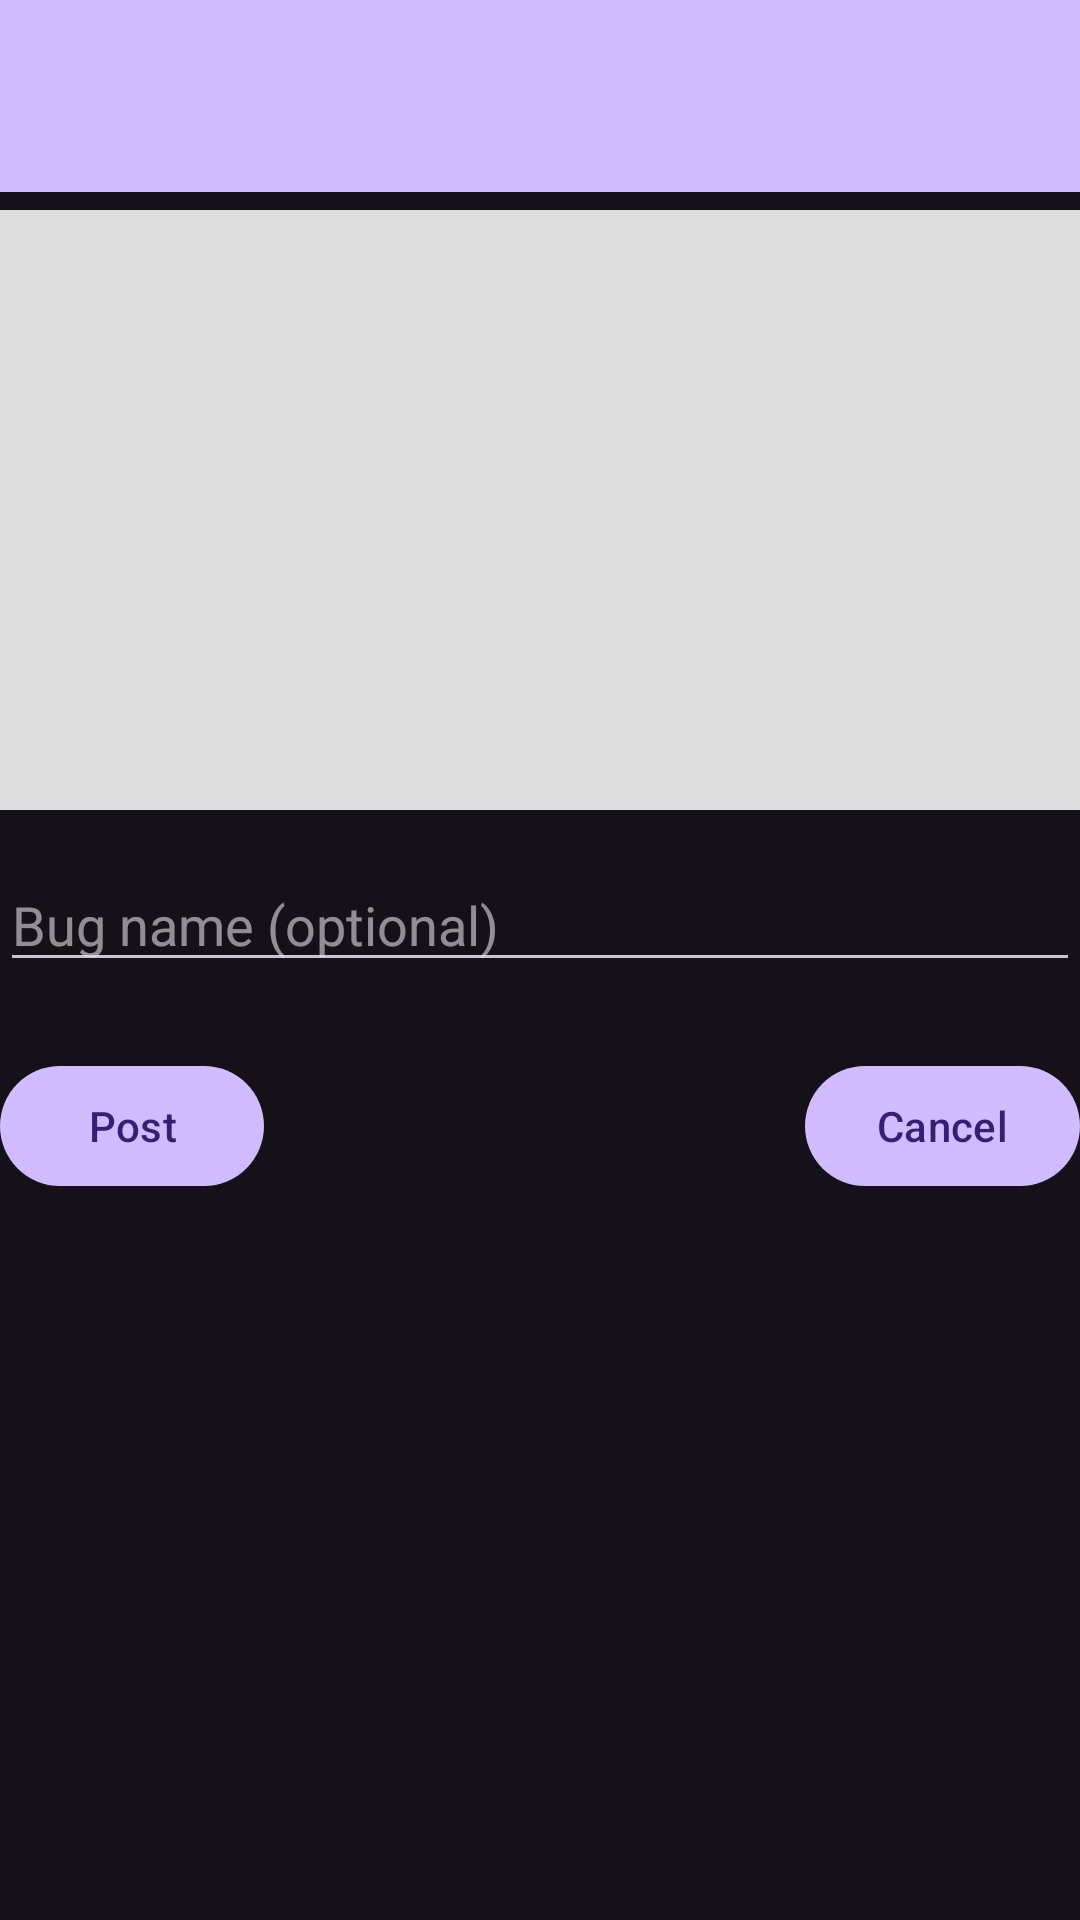

The Android layout XML behind this screen, and the referenced resources:
<!-- AndroidManifest.xml: activity theme Theme.PinABug -->
<!-- res/layout/activity_new_post.xml -->
<androidx.drawerlayout.widget.DrawerLayout
    xmlns:android="http://schemas.android.com/apk/res/android"
    xmlns:app="http://schemas.android.com/apk/res-auto"
    xmlns:tools="http://schemas.android.com/tools"
    android:id="@+id/drawerLayout"
    android:layout_width="match_parent"
    android:layout_height="match_parent">

<androidx.constraintlayout.widget.ConstraintLayout
    xmlns:android="http://schemas.android.com/apk/res/android"
    xmlns:app="http://schemas.android.com/apk/res-auto"
    xmlns:tools="http://schemas.android.com/tools"
    android:layout_width="match_parent"
    android:layout_height="match_parent"
    tools:ignore="HardcodedText">

    
    <androidx.appcompat.widget.Toolbar
        android:id="@+id/toolbar"
        android:layout_width="match_parent"
        android:layout_height="?attr/actionBarSize"
        android:background="?attr/colorPrimary"
        android:theme="@style/ThemeOverlay.AppCompat.Dark.ActionBar"
        tools:ignore="MissingConstraints" />

    
    <ImageView
        android:id="@+id/previewImage"
        android:layout_width="0dp"
        android:layout_height="200dp"
        android:scaleType="centerCrop"
        android:background="#DDDDDD"
        android:layout_marginTop="70dp"
        android:contentDescription="Selected image preview"
        app:layout_constraintTop_toTopOf="parent"
        app:layout_constraintStart_toStartOf="parent"
        app:layout_constraintEnd_toEndOf="parent"/>

    
    <EditText
        android:id="@+id/bugNameInput"
        android:layout_width="0dp"
        android:layout_height="wrap_content"
        android:hint="@string/bugname"
        app:layout_constraintTop_toBottomOf="@id/previewImage"
        app:layout_constraintStart_toStartOf="parent"
        app:layout_constraintEnd_toEndOf="parent"
        android:layout_marginTop="16dp"/>

    
    <Button
        android:id="@+id/postBtn"
        android:layout_width="wrap_content"
        android:layout_height="wrap_content"
        android:text="@string/Post"
        app:layout_constraintTop_toBottomOf="@id/bugNameInput"
        app:layout_constraintStart_toStartOf="parent"
        android:layout_marginTop="24dp"/>

    
    <Button
        android:id="@+id/cancelBtn"
        android:layout_width="wrap_content"
        android:layout_height="wrap_content"
        android:text="@string/Cancel"
        app:layout_constraintTop_toBottomOf="@id/bugNameInput"
        app:layout_constraintEnd_toEndOf="parent"
        android:layout_marginTop="24dp"/>
</androidx.constraintlayout.widget.ConstraintLayout>

    
    <com.google.android.material.navigation.NavigationView
        android:id="@+id/navigationView"
        android:layout_width="wrap_content"
        android:layout_height="match_parent"
        android:layout_gravity="start"
        android:fitsSystemWindows="true"
        android:background="@android:color/white"
        app:menu="@menu/drawer_menu"/>
</androidx.drawerlayout.widget.DrawerLayout>
<!-- resources referenced by this layout -->
<resources>
  <string name="Cancel">Cancel</string>
  <string name="Post">Post</string>
  <string name="bugname">Bug name (optional)</string>
  <style name="Theme.PinABug" parent="Theme.Material3.Dark.NoActionBar" />
</resources>
